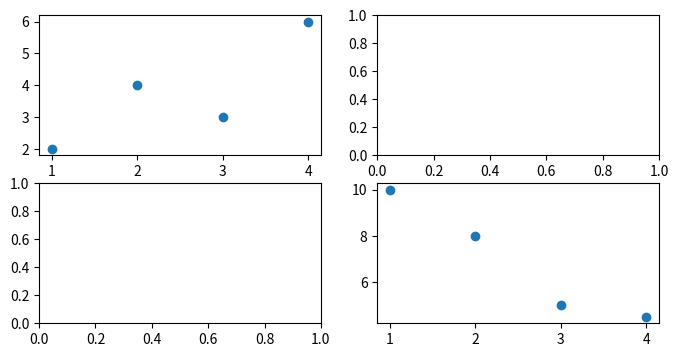

Generate this figure with matplotlib:
import matplotlib.pyplot as plt

lista_y = [2, 4, 3, 6]
lista_y2 = [10,8,5,4.5]
lista_x = [1,2,3,4]
"""Graficamos en el mismo grafico varias listas. Todo los primero es de la primera lista y lo segundo de la segunda, color, tipo de linea, etc"""
# plt.plot(lista_x, lista_y,'ok', lista_x, lista_y2, '-g')
# plt.xlabel('Eje x')
# plt.ylabel('Eje y')
# plt.axis([1.5,5,15,505])
# plt.show()

fig_1, axes = plt.subplots(2,2, figsize=(8, 4))
axes[0,0].scatter(lista_x,lista_y)
axes[1,1].scatter(lista_x,lista_y2)
# chart_1 = fig_1.add_subplot(121)
# chart_2 = fig_1.add_subplot(122)
# chart_1.plot(lista_x,lista_y)
# chart_2.plot(lista_x,lista_y2)
plt.show()
